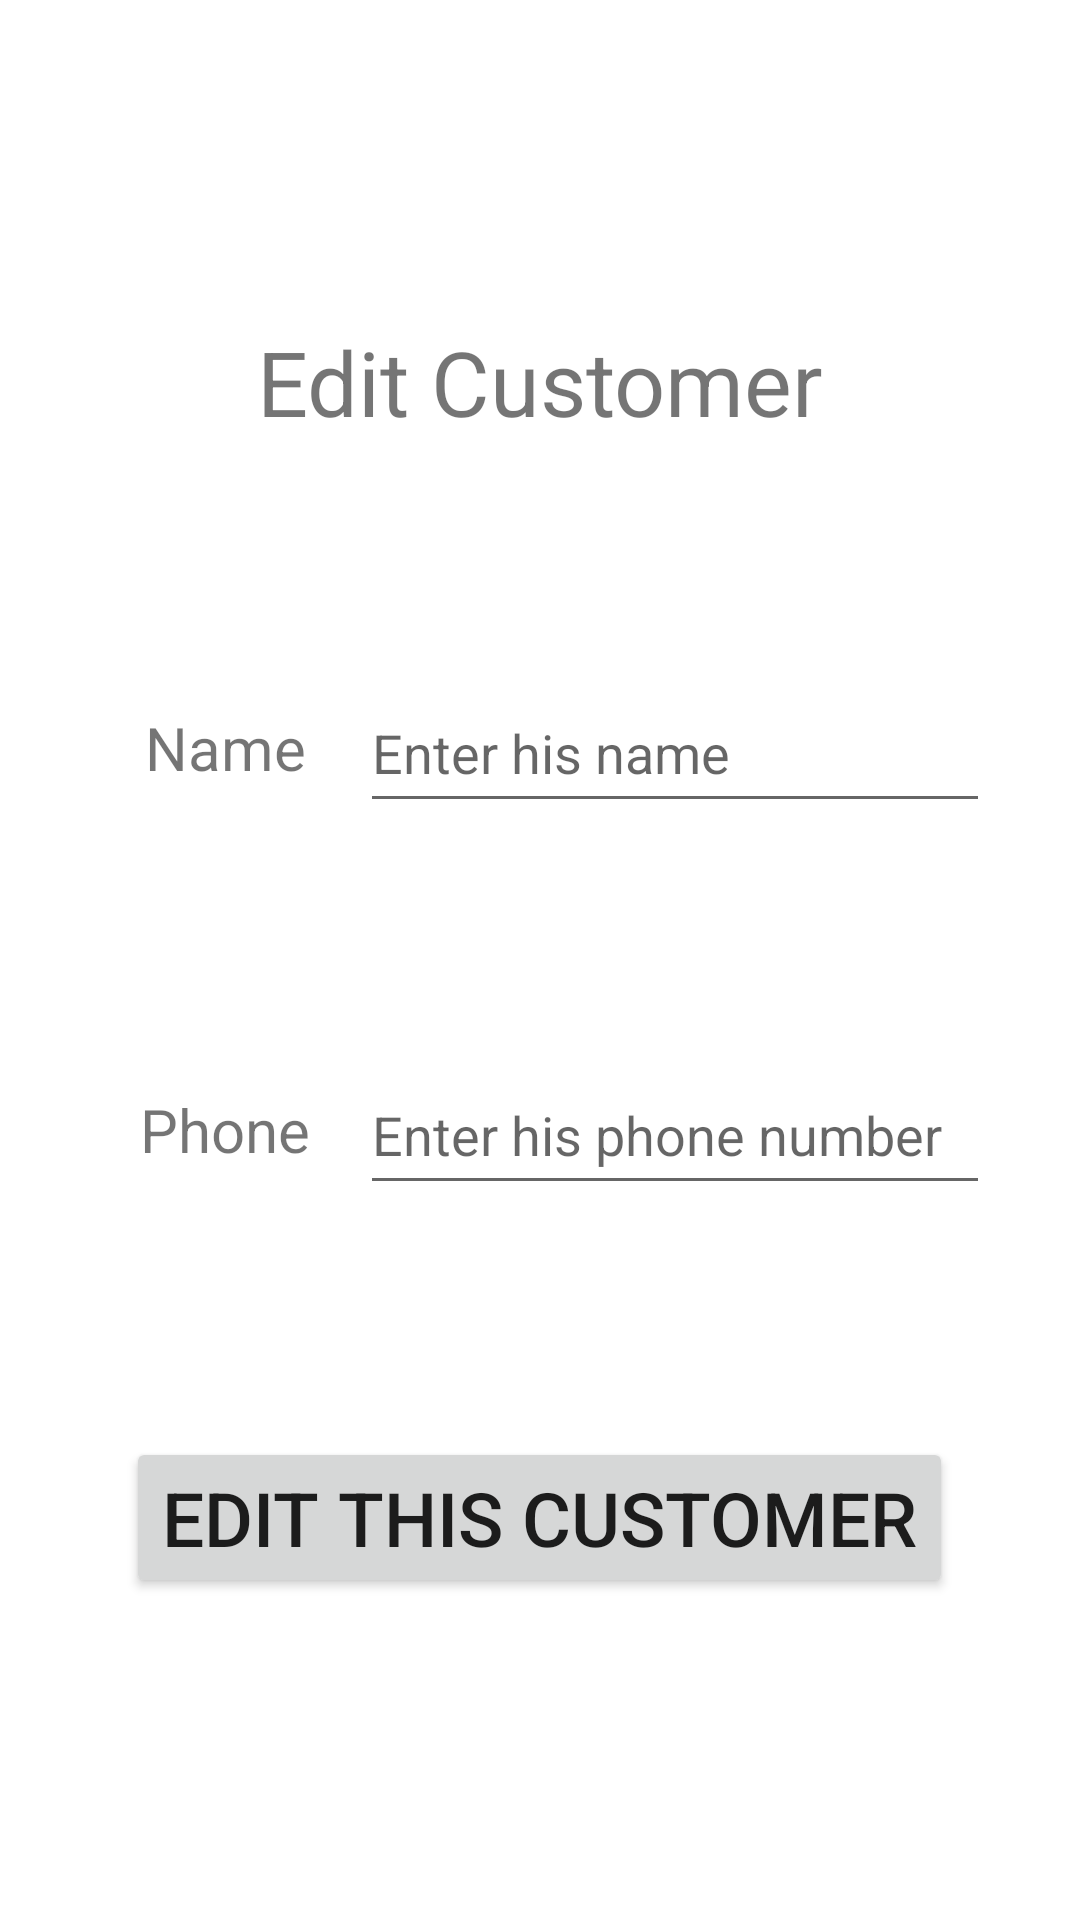

Layout XML and referenced resources for this Android screen:
<!-- AndroidManifest.xml: application theme Theme.MyDebts -->
<!-- res/layout/activity_edit_customer.xml -->
<?xml version="1.0" encoding="utf-8"?>
<RelativeLayout xmlns:android="http://schemas.android.com/apk/res/android"
    android:layout_width="300dp"
    android:layout_height="400dp"
    android:layout_gravity="center"
    android:padding="30dp">

    <LinearLayout
        android:layout_width="match_parent"
        android:layout_height="match_parent"
        android:orientation="vertical">

        <Space
            android:layout_width="match_parent"
            android:layout_height="0dp"
            android:layout_weight="1" />

        <TextView
            android:layout_width="match_parent"
            android:layout_height="wrap_content"
            android:text="@string/edit_customer"
            android:gravity="center"
            android:textSize="30sp" />

        <Space
            android:layout_width="match_parent"
            android:layout_height="0dp"
            android:layout_weight="1" />

        <LinearLayout
            android:layout_width="match_parent"
            android:layout_height="wrap_content"
            android:orientation="horizontal"
            android:baselineAligned="false">

            <TextView
                android:layout_width="0dp"
                android:layout_height="50dp"
                android:layout_weight="3"
                android:gravity="center"
                android:textSize="20sp"
                android:text="@string/name" />

            <EditText
                android:id="@+id/edtNameCE"
                android:layout_width="0dp"
                android:layout_height="50dp"
                android:layout_weight="7"
                android:inputType="textPersonName"
                android:hint="@string/name_hint" />
        </LinearLayout>

        <Space
            android:layout_width="match_parent"
            android:layout_height="0dp"
            android:layout_weight="1" />

        <LinearLayout
            android:layout_width="match_parent"
            android:layout_height="wrap_content"
            android:orientation="horizontal"
            android:baselineAligned="false">

            <TextView
                android:layout_width="0dp"
                android:layout_height="50dp"
                android:layout_weight="3"
                android:gravity="center"
                android:textSize="20sp"
                android:text="@string/phone" />

            <EditText
                android:id="@+id/edtPhoneCE"
                android:layout_width="0dp"
                android:layout_height="50dp"
                android:layout_weight="7"
                android:ems="10"
                android:inputType="phone"
                android:hint="@string/phone_hint" />
        </LinearLayout>

        <Space
            android:layout_width="match_parent"
            android:layout_height="0dp"
            android:layout_weight="1" />

        <Button
            android:id="@+id/btnEditCustomerCE"
            android:layout_width="wrap_content"
            android:layout_height="wrap_content"
            android:layout_gravity="center"
            android:text="@string/btn_edit_customer"
            android:textSize="25sp" />

        <Space
            android:layout_width="match_parent"
            android:layout_height="0dp"
            android:layout_weight="1" />
    </LinearLayout>
</RelativeLayout>
<!-- resources referenced by this layout -->
<resources>
  <string name="btn_edit_customer">Edit this customer</string>
  <string name="edit_customer">Edit Customer</string>
  <string name="name">Name</string>
  <string name="name_hint">Enter his name</string>
  <string name="phone">Phone</string>
  <string name="phone_hint">Enter his phone number</string>
  <style name="Theme.MyDebts" parent="Theme.MaterialComponents.DayNight.DarkActionBar">
          
          <item name="colorPrimary">@color/purple_500</item>
          <item name="colorPrimaryVariant">@color/purple_700</item>
          <item name="colorOnPrimary">@color/white</item>
          
          <item name="colorSecondary">@color/teal_200</item>
          <item name="colorSecondaryVariant">@color/teal_700</item>
          <item name="colorOnSecondary">@color/black</item>
          
          <item name="android:statusBarColor" tools:targetApi="l">?attr/colorPrimaryVariant</item>
          
      </style>
  <color name="purple_500">#FF6200EE</color>
  <color name="purple_700">#FF3700B3</color>
  <color name="white">#FFFFFFFF</color>
  <color name="teal_200">#FF03DAC5</color>
  <color name="teal_700">#FF018786</color>
  <color name="black">#FF000000</color>
</resources>
